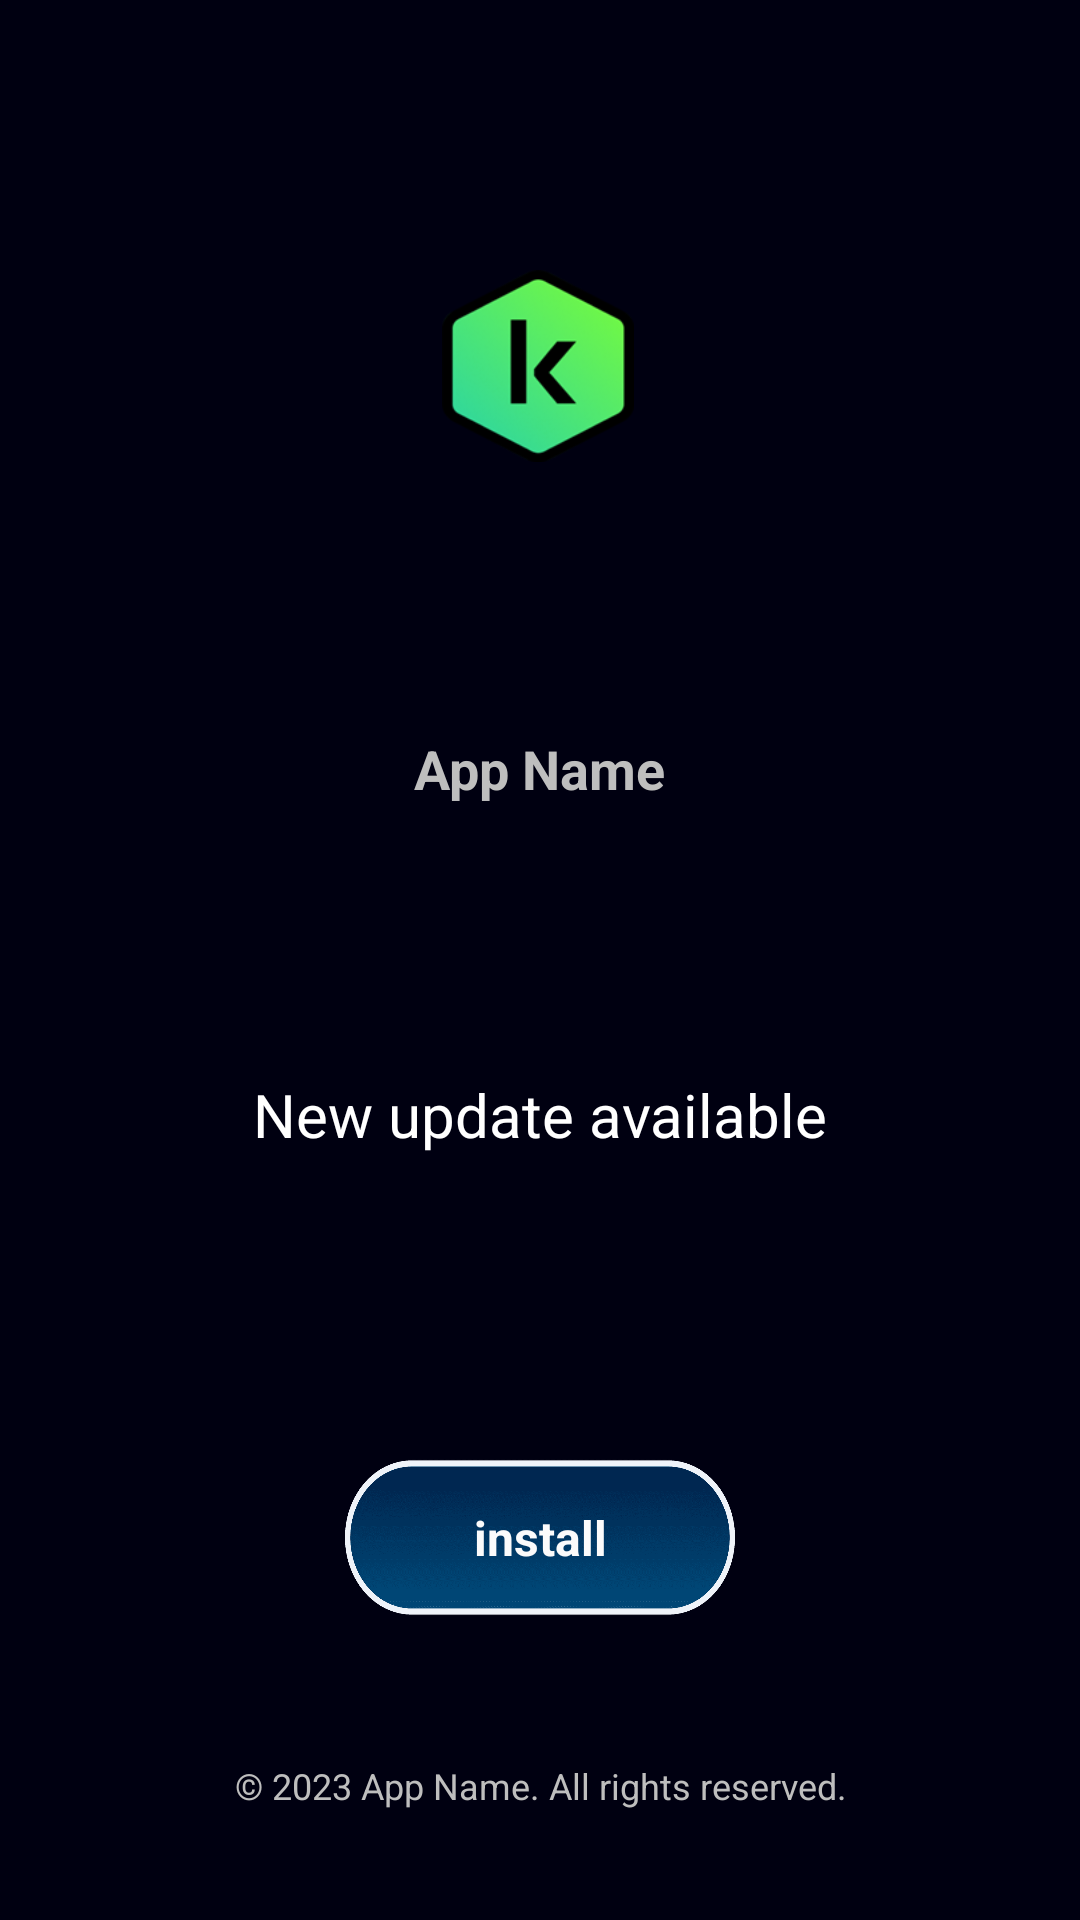

Produce the Android XML layout that renders to this screen, including the resource entries it uses.
<!-- AndroidManifest.xml: application theme android:Theme.Translucent.NoTitleBar -->
<!-- res/layout/updateview.xml -->
<?xml version="1.0" encoding="utf-8"?>

<androidx.constraintlayout.widget.ConstraintLayout android:background="#ff000011" android:layout_width="fill_parent" android:layout_height="fill_parent"
  xmlns:android="http://schemas.android.com/apk/res/android" xmlns:app="http://schemas.android.com/apk/res-auto">
    <ImageView android:id="@id/iconImageView" android:background="#00000000" android:layout_width="64.0dip" android:layout_height="64.0dip" android:src="@drawable/claimedw70" android:scaleType="centerCrop" app:layout_constraintBottom_toTopOf="@id/appNameTextView" app:layout_constraintEnd_toEndOf="parent" app:layout_constraintHorizontal_bias="0.498" app:layout_constraintStart_toStartOf="parent" app:layout_constraintTop_toTopOf="parent" />
    <TextView android:textSize="18.0sp" android:textStyle="bold" android:id="@id/appNameTextView" android:layout_width="wrap_content" android:layout_height="wrap_content" android:text="App Name" app:layout_constraintBottom_toTopOf="@id/descriptionTextView" app:layout_constraintEnd_toEndOf="parent" app:layout_constraintStart_toStartOf="parent" app:layout_constraintTop_toBottomOf="@id/iconImageView" />
    <TextView android:textSize="20.0sp" android:textColor="#ffffffff" android:gravity="center" android:id="@id/descriptionTextView" android:layout_width="wrap_content" android:layout_height="wrap_content" android:text="New update available" app:layout_constraintBottom_toTopOf="@id/updateButton" app:layout_constraintEnd_toEndOf="parent" app:layout_constraintStart_toStartOf="parent" app:layout_constraintTop_toBottomOf="@id/appNameTextView" />
    <Button android:textSize="16.0sp" android:textStyle="bold" android:textColor="@color/light_font" android:gravity="center" android:layout_gravity="center|right" android:id="@id/updateButton" android:background="@drawable/btnback" android:layout_width="130.0dip" android:layout_height="75.0dip" android:text="install" android:shadowColor="@color/text_shadow" app:layout_constraintBottom_toBottomOf="parent" app:layout_constraintEnd_toEndOf="parent" app:layout_constraintStart_toStartOf="parent" app:layout_constraintTop_toBottomOf="@id/descriptionTextView" />
    <TextView android:textSize="12.0sp" android:gravity="center" android:id="@id/copyrightTextView" android:layout_width="fill_parent" android:layout_height="wrap_content" android:text="© 2023 App Name. All rights reserved." android:layout_alignParentBottom="true" app:layout_constraintBottom_toBottomOf="parent" app:layout_constraintEnd_toEndOf="parent" app:layout_constraintStart_toStartOf="parent" app:layout_constraintTop_toBottomOf="@id/updateButton" />
</androidx.constraintlayout.widget.ConstraintLayout>
<!-- resources referenced by this layout -->
<resources>
  <color name="light_font">#fffbfbfb</color>
  <color name="text_shadow">#7f000000</color>
  <!-- drawable btnback: png bitmap (drawable, 12195 bytes) -->
  <!-- drawable claimedw70: png bitmap (drawable, 16328 bytes) -->
</resources>
